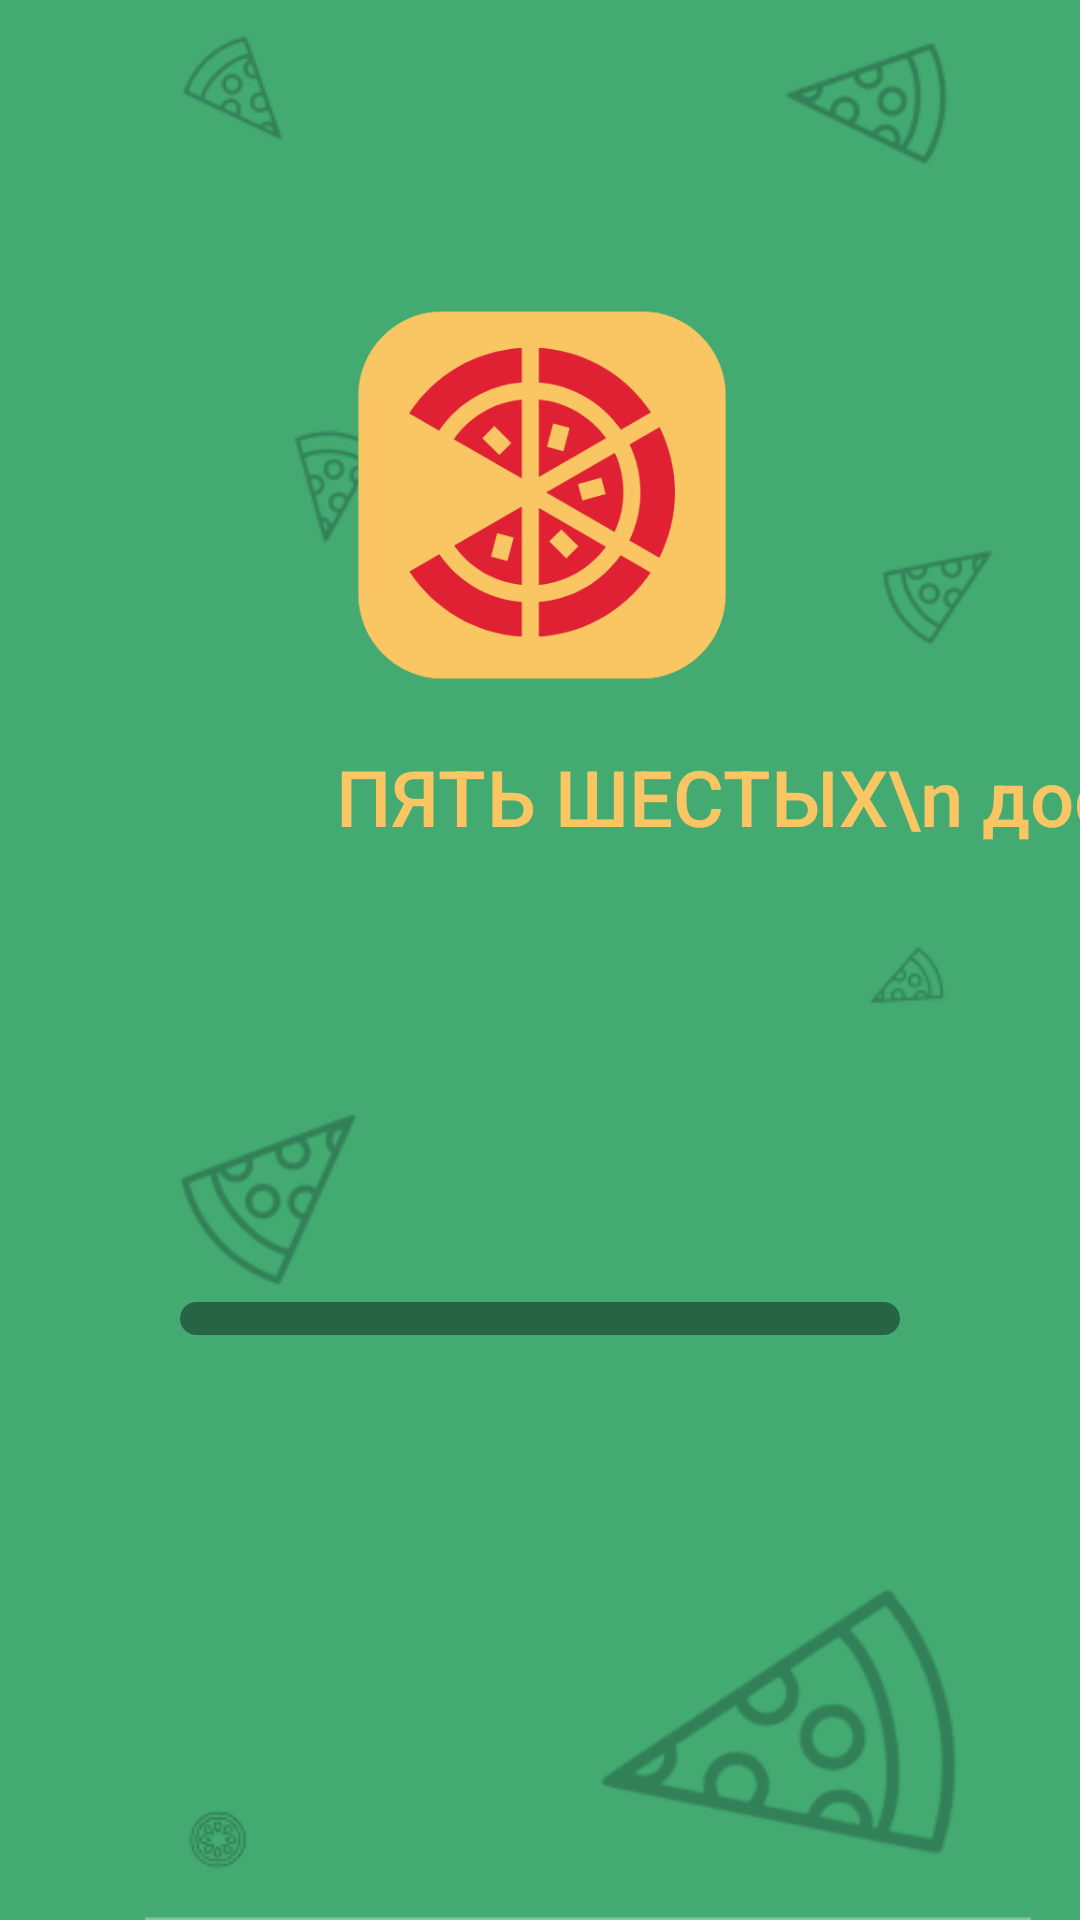

The Android layout XML behind this screen, and the referenced resources:
<!-- AndroidManifest.xml: application theme Theme.MobilePizza -->
<!-- res/layout/activity_main.xml -->
<?xml version="1.0" encoding="utf-8"?>
<androidx.constraintlayout.widget.ConstraintLayout xmlns:android="http://schemas.android.com/apk/res/android"
    xmlns:app="http://schemas.android.com/apk/res-auto"
    xmlns:tools="http://schemas.android.com/tools"
    android:layout_width="wrap_content"
    android:layout_height="match_parent"
    android:background="#43AA72"
    tools:context=".MainActivity"
    >

    <ImageView
        android:id="@+id/imageView3"
        android:layout_width="wrap_content"
        android:layout_height="wrap_content"
        android:layout_marginStart="16dp"
        android:contentDescription="@string/androidx_startup"
        app:layout_constraintStart_toStartOf="parent"
        app:layout_constraintTop_toTopOf="parent"
        app:srcCompat="@drawable/screen" />

    <TextView
        android:id="@+id/loadTitle"
        android:layout_width="wrap_content"
        android:layout_height="wrap_content"
        android:layout_marginStart="112dp"
        android:layout_marginTop="248dp"
        android:fontFamily="sans-serif-medium"
        android:text="ПЯТЬ ШЕСТЫХ\n доставка"
        android:textColor="#FAC563"
        android:textSize="26sp"
        android:gravity="center"
        app:layout_constraintStart_toStartOf="parent"
        app:layout_constraintTop_toTopOf="@+id/imageView3" />

    <ProgressBar
        android:id="@+id/progressBar"
        style="@android:style/Widget.DeviceDefault.Light.ProgressBar.Horizontal"
        android:layout_width="240dp"
        android:layout_height="11dp"
        android:layout_marginBottom="195dp"
        android:progressDrawable="@drawable/progressbarcolor"
        android:visibility="visible"
        app:layout_constraintBottom_toBottomOf="parent"
        app:layout_constraintEnd_toEndOf="parent"
        app:layout_constraintStart_toStartOf="parent"
        tools:visibility="visible" />

    <ImageView
        android:id="@+id/logo"
        android:layout_width="130dp"
        android:layout_height="130dp"
        android:layout_marginStart="141dp"
        android:layout_marginTop="100dp"
        android:layout_marginEnd="140dp"
        android:scaleX="1.2"
        android:scaleY="1.2"
        app:layout_constraintEnd_toEndOf="parent"
        app:layout_constraintStart_toStartOf="parent"
        app:layout_constraintTop_toTopOf="parent"
        app:srcCompat="@drawable/frame_1" />

</androidx.constraintlayout.widget.ConstraintLayout>
<!-- resources referenced by this layout -->
<resources>
  <!-- drawable frame_1: vector/xml drawable (drawable, 2980 chars, omitted) -->
  <!-- drawable progressbarcolor (drawable) -->
  <?xml version="1.0" encoding="utf-8"?>
  <layer-list xmlns:android="http://schemas.android.com/apk/res/android">
  
      <item android:id="@android:id/background">
          <shape>
              <corners android:radius="6dp" />
              <solid
                  android:color="#276445"/>
          </shape>
      </item>
  
      <item android:id="@android:id/progress">
          <clip>
              <shape>
                  <corners android:radius="5dip" />
                  <solid
                      android:color="#F9C65F"/>
              </shape>
          </clip>
      </item>
  
  </layer-list>
  <!-- drawable screen: png bitmap (drawable, 21114 bytes) -->
  <style name="Theme.MobilePizza" parent="Theme.MaterialComponents.DayNight.NoActionBar">
          
          <item name="colorPrimary">@color/purple_500</item>
          <item name="colorPrimaryVariant">@color/purple_700</item>
          <item name="colorOnPrimary">@color/white</item>
          
          <item name="colorSecondary">@color/teal_200</item>
          <item name="colorSecondaryVariant">@color/teal_700</item>
          <item name="colorOnSecondary">@color/black</item>
          
          <item name="android:statusBarColor" tools:targetApi="21">?attr/colorPrimaryVariant</item>
          
  
          <item name="windowNoTitle">true</item>
          <item name="android:windowFullscreen">true</item>
      </style>
  <color name="purple_500">#FF6200EE</color>
  <color name="purple_700">#FF3700B3</color>
  <color name="white">#FFFFFFFF</color>
  <color name="teal_200">#FF03DAC5</color>
  <color name="teal_700">#FF018786</color>
  <color name="black">#FF000000</color>
</resources>
